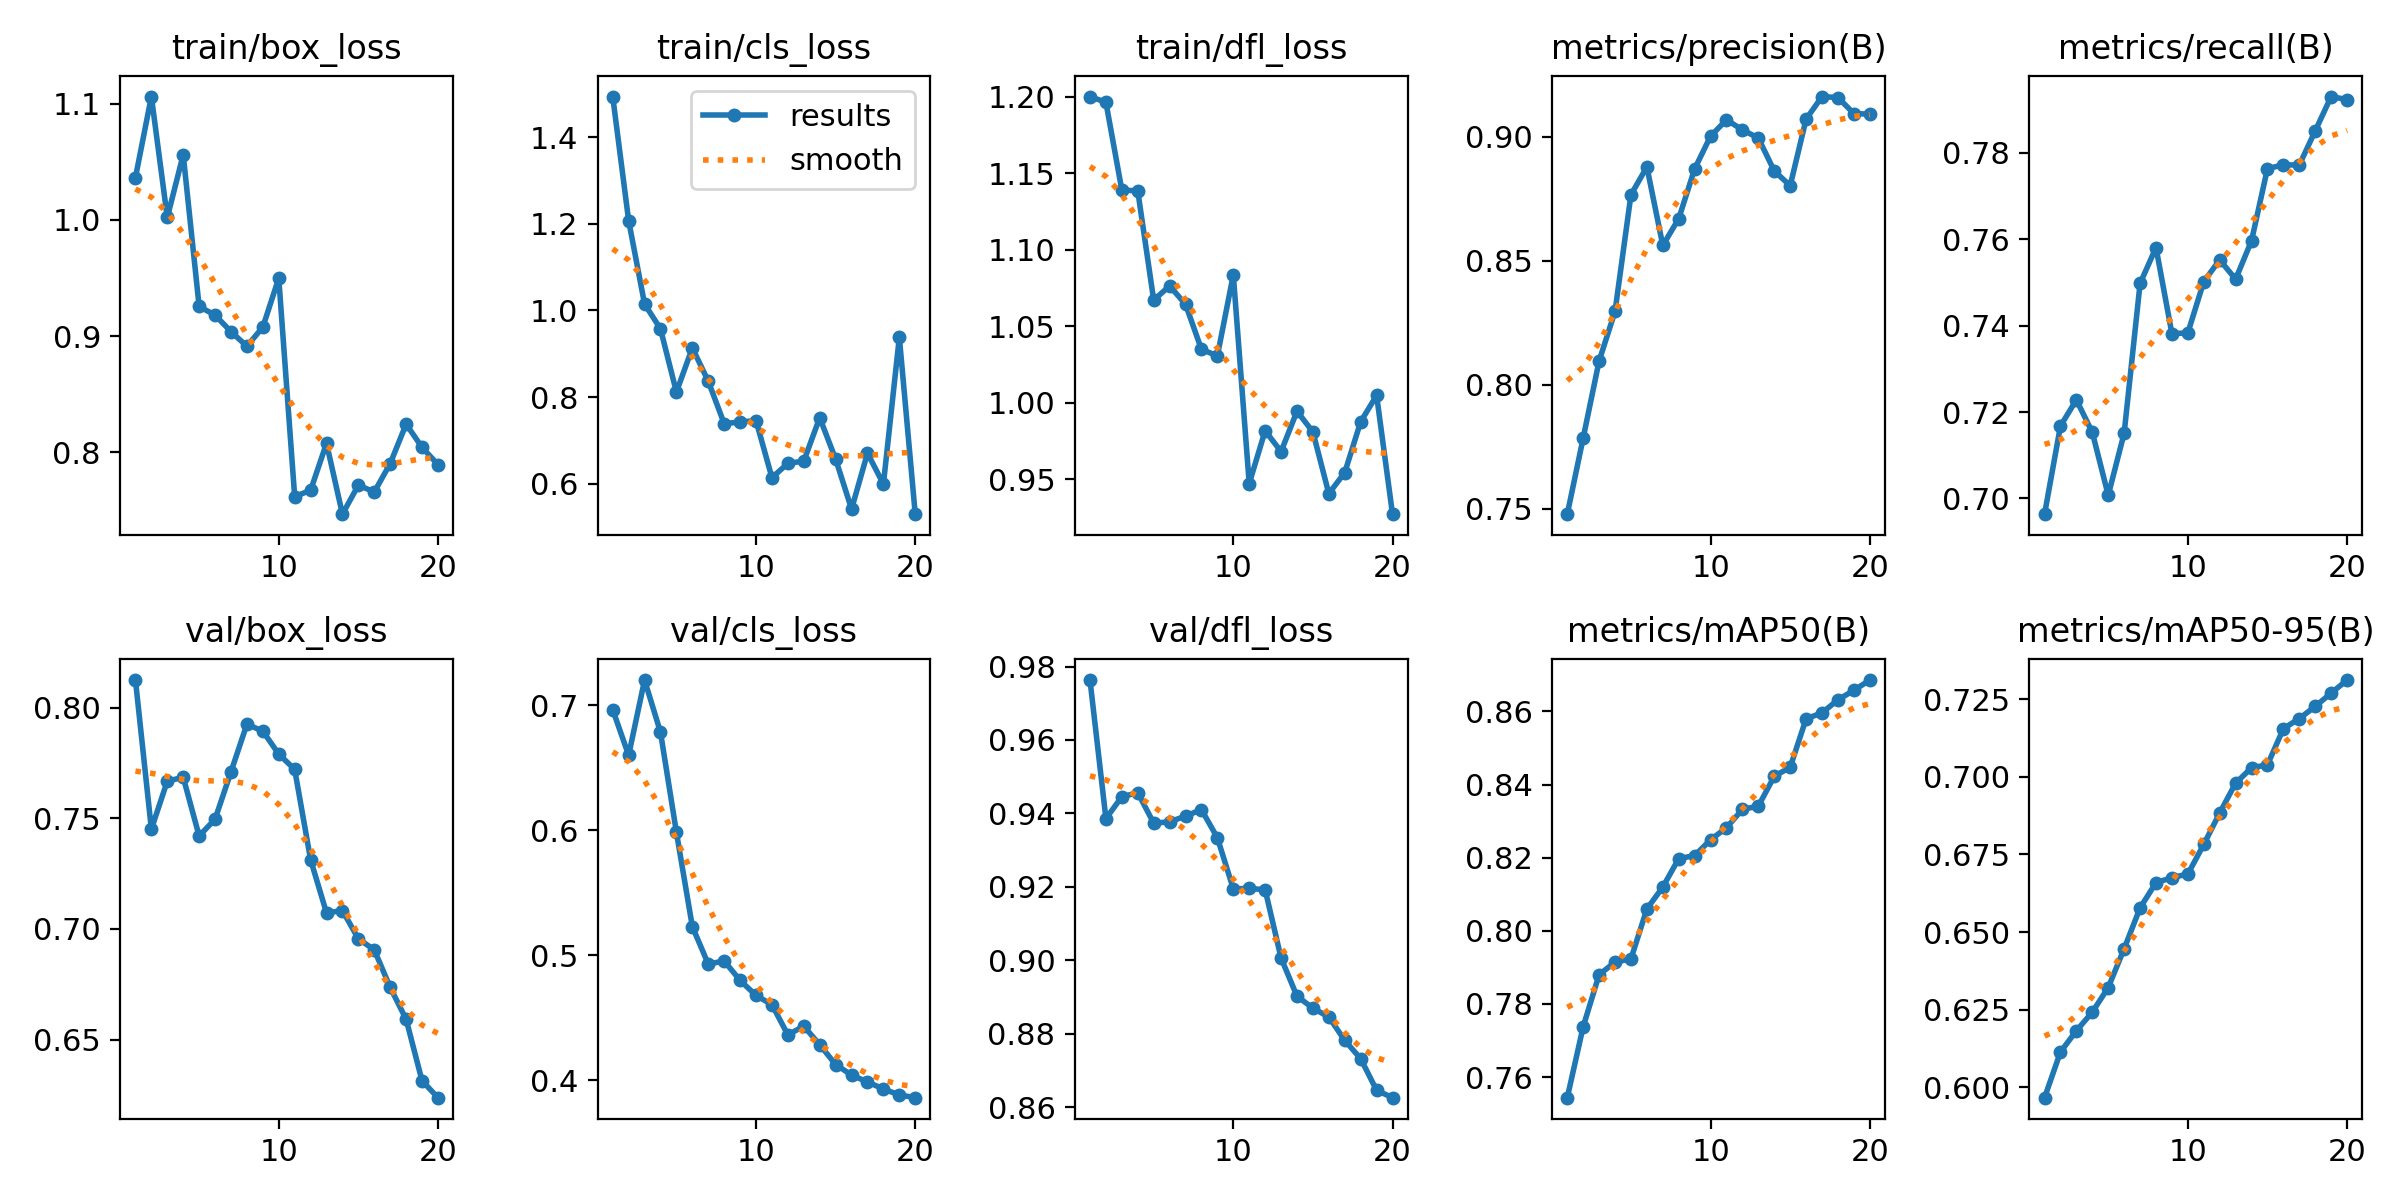

The file beside this chart, header and first rows:
epoch, time, train/box_loss, train/cls_loss, train/dfl_loss, metrics/precision(B), metrics/recall(B), metrics/mAP50(B), metrics/mAP50-95(B), val/box_loss, val/cls_loss, val/dfl_loss, lr/pg0, lr/pg1, lr/pg2
1, 3.795, 1.037, 1.493, 1.2, 0.7479, 0.6963, 0.7544, 0.5967, 0.8124, 0.6966, 0.9763, 7.14e-06, 7.14e-06, 7.14e-06
2, 7.864, 1.106, 1.207, 1.196, 0.7786, 0.7168, 0.7738, 0.6114, 0.745, 0.66, 0.9386, 1.47042e-05, 1.47042e-05, 1.47042e-05
3, 11.76, 1.002, 1.015, 1.139, 0.8096, 0.7228, 0.788, 0.6182, 0.7667, 0.7202, 0.9446, 2.14438e-05, 2.14438e-05, 2.14438e-05
4, 15.56, 1.056, 0.9574, 1.139, 0.8296, 0.7153, 0.7914, 0.6242, 0.7685, 0.6785, 0.9456, 2.73587e-05, 2.73587e-05, 2.73587e-05
5, 19.41, 0.9255, 0.8115, 1.067, 0.8766, 0.7007, 0.7923, 0.6321, 0.742, 0.5985, 0.9374, 3.24489e-05, 3.24489e-05, 3.24489e-05
6, 23.18, 0.9181, 0.9134, 1.076, 0.8878, 0.7151, 0.806, 0.6447, 0.7495, 0.523, 0.9377, 3.67145e-05, 3.67145e-05, 3.67145e-05
7, 27.05, 0.9038, 0.8366, 1.064, 0.8562, 0.7498, 0.8119, 0.6578, 0.7709, 0.493, 0.9393, 4.01554e-05, 4.01554e-05, 4.01554e-05
8, 30.93, 0.8912, 0.7387, 1.035, 0.867, 0.7581, 0.8197, 0.6659, 0.7925, 0.4955, 0.941, 4.27716e-05, 4.27716e-05, 4.27716e-05
9, 34.84, 0.9077, 0.7424, 1.031, 0.887, 0.7381, 0.8206, 0.6675, 0.7893, 0.4799, 0.9334, 4.45631e-05, 4.45631e-05, 4.45631e-05
10, 38.83, 0.9499, 0.7457, 1.084, 0.9002, 0.7383, 0.8249, 0.6687, 0.779, 0.4679, 0.9195, 4.553e-05, 4.553e-05, 4.553e-05
11, 48.06, 0.7617, 0.6139, 0.9472, 0.9068, 0.7502, 0.8282, 0.6782, 0.7721, 0.4606, 0.9196, 4.56722e-05, 4.56722e-05, 4.56722e-05
12, 51.83, 0.7671, 0.6471, 0.9817, 0.9028, 0.7552, 0.8332, 0.6884, 0.7313, 0.4364, 0.9192, 4.49897e-05, 4.49897e-05, 4.49897e-05
13, 55.58, 0.8076, 0.6522, 0.968, 0.8995, 0.7508, 0.8341, 0.698, 0.7072, 0.4434, 0.9006, 4.34826e-05, 4.34826e-05, 4.34826e-05
14, 59.29, 0.7465, 0.7524, 0.9945, 0.8862, 0.7597, 0.8422, 0.7029, 0.7083, 0.4285, 0.8902, 4.11508e-05, 4.11508e-05, 4.11508e-05
15, 63.01, 0.7715, 0.6568, 0.9809, 0.8803, 0.7764, 0.8447, 0.7039, 0.6955, 0.4127, 0.887, 3.6533e-05, 3.6533e-05, 3.6533e-05
16, 68.27, 0.7656, 0.5416, 0.9406, 0.9071, 0.7772, 0.858, 0.7155, 0.6905, 0.4042, 0.8845, 3.06425e-05, 3.06425e-05, 3.06425e-05
17, 74.41, 0.7901, 0.6705, 0.9544, 0.9162, 0.7772, 0.8596, 0.7188, 0.6735, 0.3987, 0.8782, 2.4752e-05, 2.4752e-05, 2.4752e-05
18, 78.15, 0.8241, 0.5993, 0.9876, 0.9158, 0.7851, 0.8632, 0.7227, 0.6591, 0.3931, 0.8732, 1.88615e-05, 1.88615e-05, 1.88615e-05
19, 81.92, 0.8041, 0.938, 1.005, 0.9093, 0.7931, 0.8658, 0.727, 0.6313, 0.3884, 0.8646, 1.2971e-05, 1.2971e-05, 1.2971e-05
20, 85.64, 0.7892, 0.5298, 0.9271, 0.9091, 0.7923, 0.8686, 0.7312, 0.6237, 0.3862, 0.8626, 7.0805e-06, 7.0805e-06, 7.0805e-06
